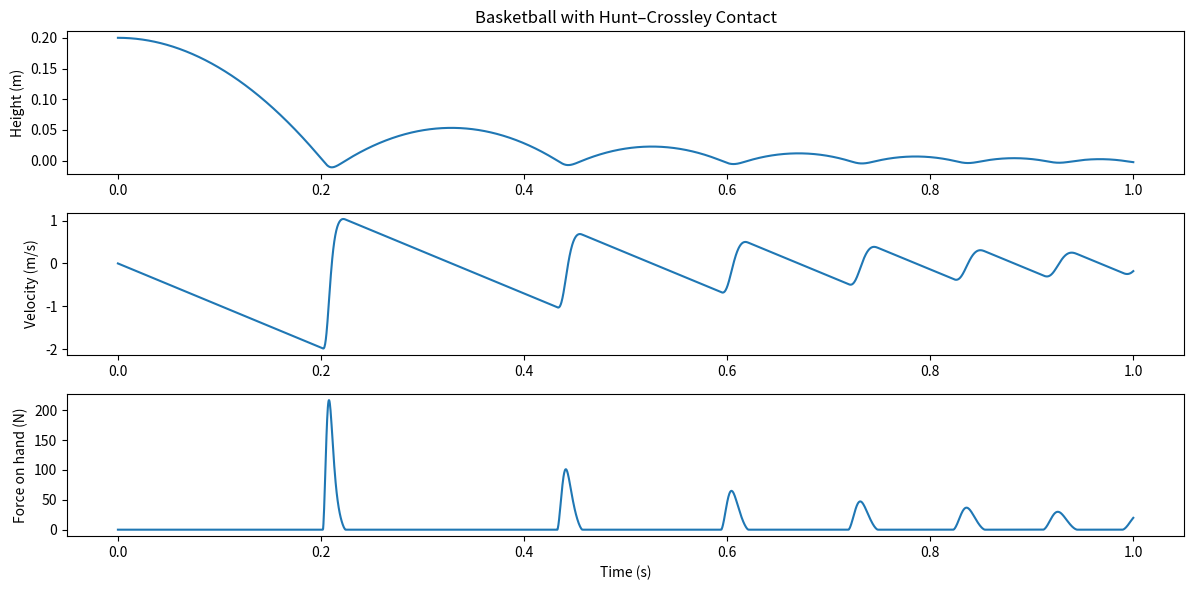

Source code (Python):


import numpy as np
from scipy.integrate import solve_ivp
import matplotlib.pyplot as plt

# -----------------------------
# Physical parameters
# -----------------------------
m = 0.62          # mass of basketball (kg)
g = 9.81          # gravity (m/s^2)

k = 1.5e5         # Hertz stiffness (N/m^(3/2))
alpha = 0.6       # Hunt–Crossley dissipation parameter (s/m)
#alpha = 0.2       # Hunt–Crossley dissipation parameter (s/m)

# Ground / hand position (fixed)
def x_hand(t):
    return 0.0

def v_hand(t):
    return 0.0

# -----------------------------
# Dynamics
# -----------------------------
def dynamics(t, y):
    x, v = y

    delta = x_hand(t) - x
    delta_dot = v_hand(t) - v

    F_contact = 0.0
    if delta > 0:
        F_contact = k * delta**1.5 * (1 + alpha * delta_dot)
        if F_contact < 0:   # no tensile contact
            F_contact = 0.0

    dxdt = v
    dvdt = -g + F_contact / m

    return [dxdt, dvdt]

# -----------------------------
# Initial conditions
# -----------------------------
y0 = [0.2, 0.0]   # height (m), velocity (m/s)

# -----------------------------
# Integration
# -----------------------------
t_span = (0, 1.0)
t_eval = np.linspace(*t_span, 3000)

sol = solve_ivp(
    dynamics,
    t_span,
    y0,
    t_eval=t_eval,
    rtol=1e-8,
    atol=1e-10,
    method='Radau'
)

t = sol.t
x = sol.y[0]
v = sol.y[1]

# -----------------------------
# Compute contact force history
# -----------------------------
F_hand = np.zeros_like(t)

for i in range(len(t)):
    delta = x_hand(t[i]) - x[i]
    delta_dot = v_hand(t[i]) - v[i]

    if delta > 0:
        F = k * delta**1.5 * (1 + alpha * delta_dot)
        F_hand[i] = max(F, 0.0)   # force applied to hand (N)

# -----------------------------
# Plot results
# -----------------------------
plt.figure(figsize=(12, 6))

plt.subplot(3, 1, 1)
plt.plot(t, x)
plt.ylabel("Height (m)")
plt.title("Basketball with Hunt–Crossley Contact")

plt.subplot(3, 1, 2)
plt.plot(t, v)
plt.ylabel("Velocity (m/s)")

plt.subplot(3, 1, 3)
plt.plot(t, F_hand)
plt.xlabel("Time (s)")
plt.ylabel("Force on hand (N)")

plt.tight_layout()
plt.show()
